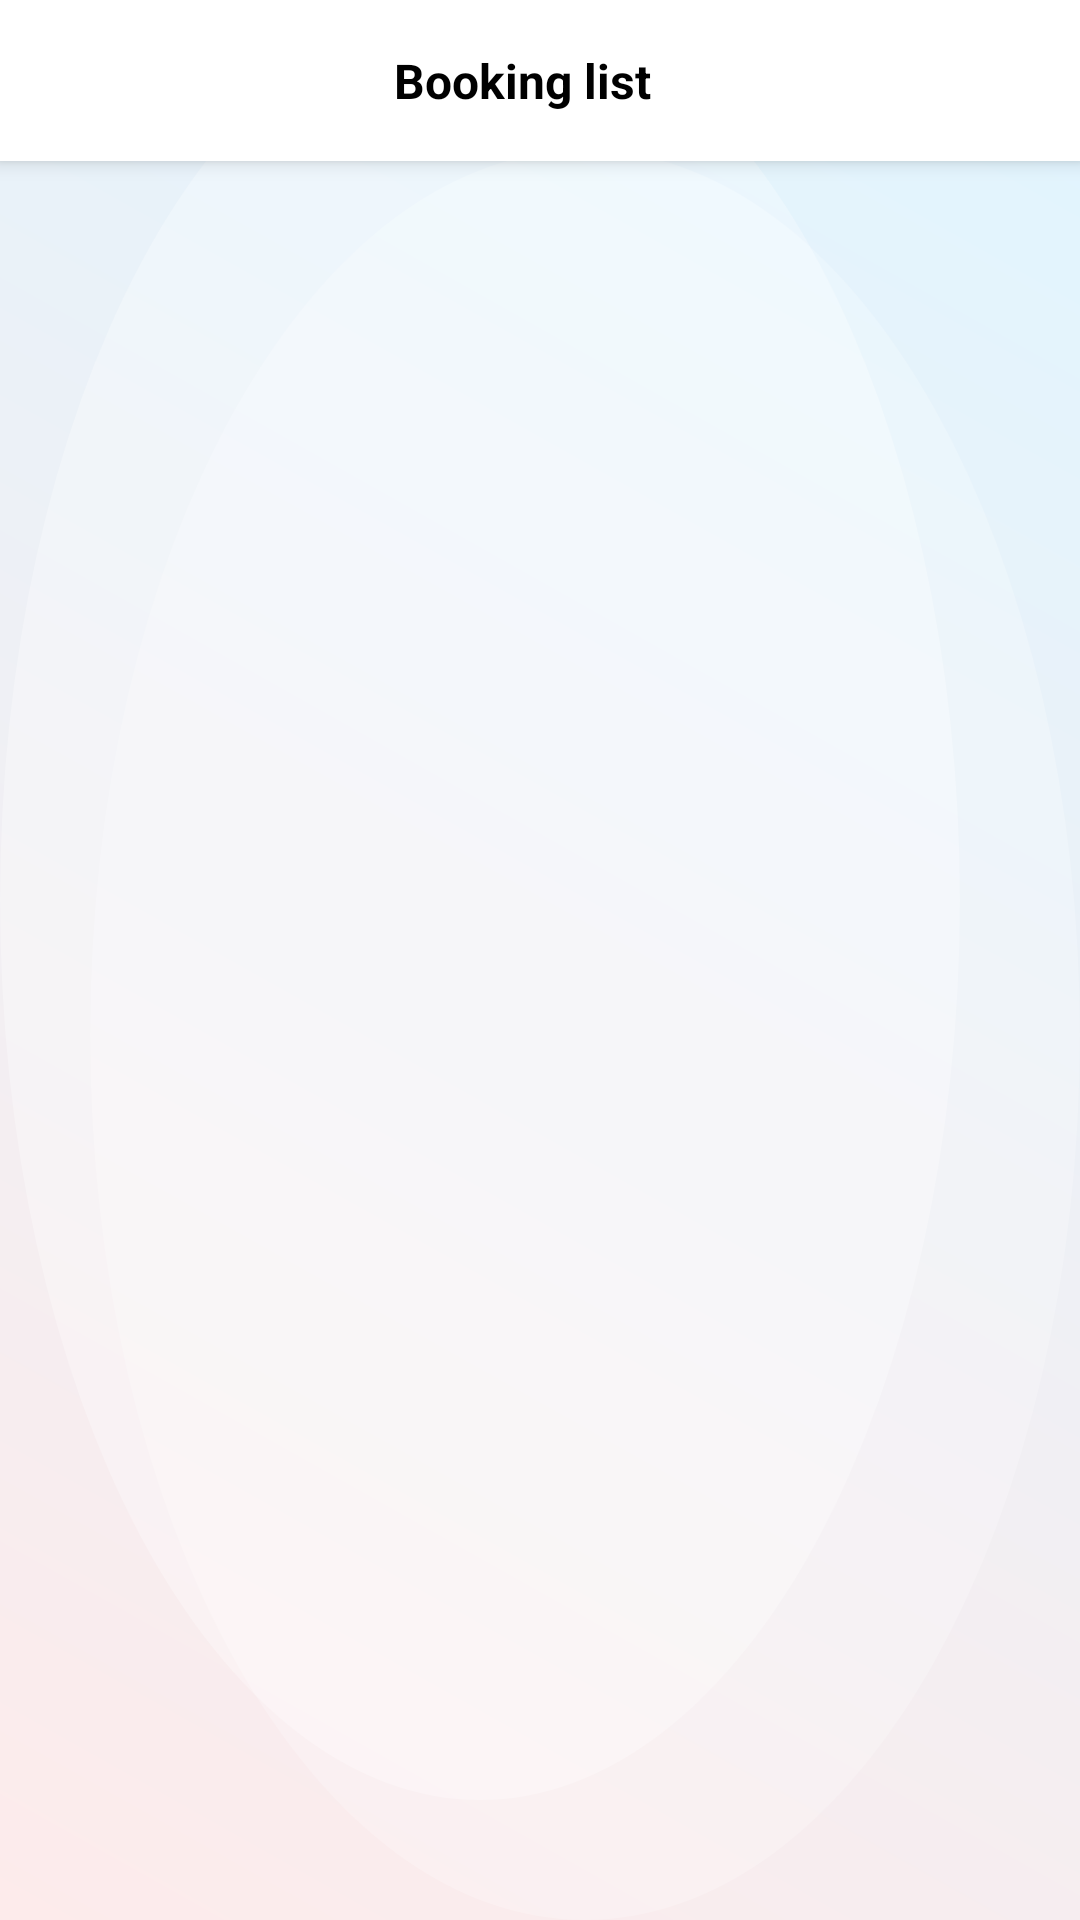

Reconstruct the res/layout file that produces this screen, plus the resources it refers to.
<!-- AndroidManifest.xml: application theme Theme.FixItNow -->
<!-- res/layout/fragment_bookings.xml -->
<?xml version="1.0" encoding="utf-8"?>
<LinearLayout xmlns:android="http://schemas.android.com/apk/res/android"
    xmlns:tools="http://schemas.android.com/tools"
    xmlns:app="http://schemas.android.com/apk/res-auto"
    android:id="@+id/main"
    android:layout_width="match_parent"
    android:layout_height="match_parent"
    android:orientation="vertical"
    android:background="@drawable/bg_pastel_shapes"
    tools:context=".ui.bookings.BookingsFragment">
    
    <LinearLayout
        android:id="@+id/topBar"
        android:layout_width="match_parent"
        android:layout_height="wrap_content"
        android:orientation="horizontal"
        android:padding="8dp"
        android:background="#FFFFFF"
        android:elevation="4dp"
        android:gravity="center_vertical">


        
        <View
            android:layout_width="0dp"
            android:layout_height="1dp"
            android:layout_weight="1.5" />

        
        <TextView
            android:id="@+id/txtUpTitle"
            android:layout_width="wrap_content"
            android:layout_height="wrap_content"
            android:text="Booking list"
            android:textColor="#000000"
            android:textSize="16sp"
            android:padding="8dp"
            android:textStyle="bold"/>

        
        <View
            android:layout_width="50dp"
            android:layout_height="1dp"
            android:layout_weight="1" />

    </LinearLayout>




























    <androidx.recyclerview.widget.RecyclerView
        android:id="@+id/bookingRecyclerView"
        android:layout_width="match_parent"
        android:layout_height="match_parent"
        android:layout_marginBottom="57dp" />

</LinearLayout>
<!-- resources referenced by this layout -->
<resources>
  <!-- drawable bg_pastel_shapes (drawable) -->
  <?xml version="1.0" encoding="utf-8"?>
  <layer-list xmlns:android="http://schemas.android.com/apk/res/android">
      
      <item>
          <shape android:shape="rectangle">
              <gradient
                  android:startColor="#FDEBEB"
                  android:endColor="#E0F5FF"
                  android:angle="45" />
          </shape>
      </item>
  
      
      <item android:left="30dp" android:top="50dp">
          <shape android:shape="oval">
              <solid android:color="#33FFFFFF" />
          </shape>
      </item>
  
      
      <item android:right="40dp" android:bottom="40dp">
          <shape android:shape="oval">
              <solid android:color="#44FFFFFF" />
          </shape>
      </item>
  </layer-list>
  <!-- drawable bg_search_icon (drawable) -->
  <?xml version="1.0" encoding="utf-8"?>
  <ripple xmlns:android="http://schemas.android.com/apk/res/android"
      android:color="#22000000"> 
  
      <item>
          <shape android:shape="rectangle">
              <solid android:color="#FFFFFF" /> 
              <corners
                  android:topLeftRadius="0dp"
                  android:topRightRadius="8dp"
                  android:bottomLeftRadius="0dp"
                  android:bottomRightRadius="8dp"/>
          </shape>
      </item>
  
  </ripple>
  <!-- drawable ic_search (drawable) -->
  <?xml version="1.0" encoding="utf-8"?>
  <vector xmlns:android="http://schemas.android.com/apk/res/android"
      android:width="24dp"
      android:height="24dp"
      android:viewportWidth="24"
      android:viewportHeight="24">
      <path
          android:fillColor="#505050"
          android:pathData="M15.5,14h-0.79l-0.28,-0.27C15.41,12.59 16,11.11 16,9.5 16,5.91 13.09,3 9.5,3 5.91,3 3,5.91 3,9.5 3,13.09 5.91,16 9.5,16c1.61,0 3.09,-0.59 4.23,-1.57l0.27,0.28v0.79l5,4.99L20.49,19l-4.99,-5zm-6,0C7.01,14 5,11.99 5,9.5 5,7.01 7.01,5 9.5,5 11.99,5 14,7.01 14,9.5 14,11.99 11.99,14 9.5,14z"/>
  </vector>
  <!-- drawable search_edittext_bg (drawable) -->
  <?xml version="1.0" encoding="utf-8"?>
  <shape xmlns:android="http://schemas.android.com/apk/res/android"
      android:shape="rectangle">
      <solid android:color="#E7FFFFFF"/>
      <corners
          android:topLeftRadius="8dp"
          android:topRightRadius="0dp"
          android:bottomLeftRadius="8dp"
          android:bottomRightRadius="0dp"/>
  </shape>
  <style name="Theme.FixItNow" parent="Theme.MaterialComponents.DayNight.DarkActionBar">
          
          <item name="colorPrimary">@color/blue_cus</item>
          <item name="colorPrimaryVariant">@color/purple_700</item>
          <item name="colorOnPrimary">@color/white</item>
          
          <item name="colorSecondary">@color/teal_200</item>
          <item name="colorSecondaryVariant">@color/teal_700</item>
          <item name="colorOnSecondary">@color/black</item>
          
          
  
          <item name="android:statusBarColor">#38000000</item>
          <item name="android:navigationBarColor">#1F000000</item>
          
      </style>
  <color name="blue_cus">#335EF7</color>
  <color name="purple_700">#FF3700B3</color>
  <color name="white">#FFFFFFFF</color>
  <color name="teal_200">#FF03DAC5</color>
  <color name="teal_700">#FF018786</color>
  <color name="black">#FF000000</color>
</resources>
